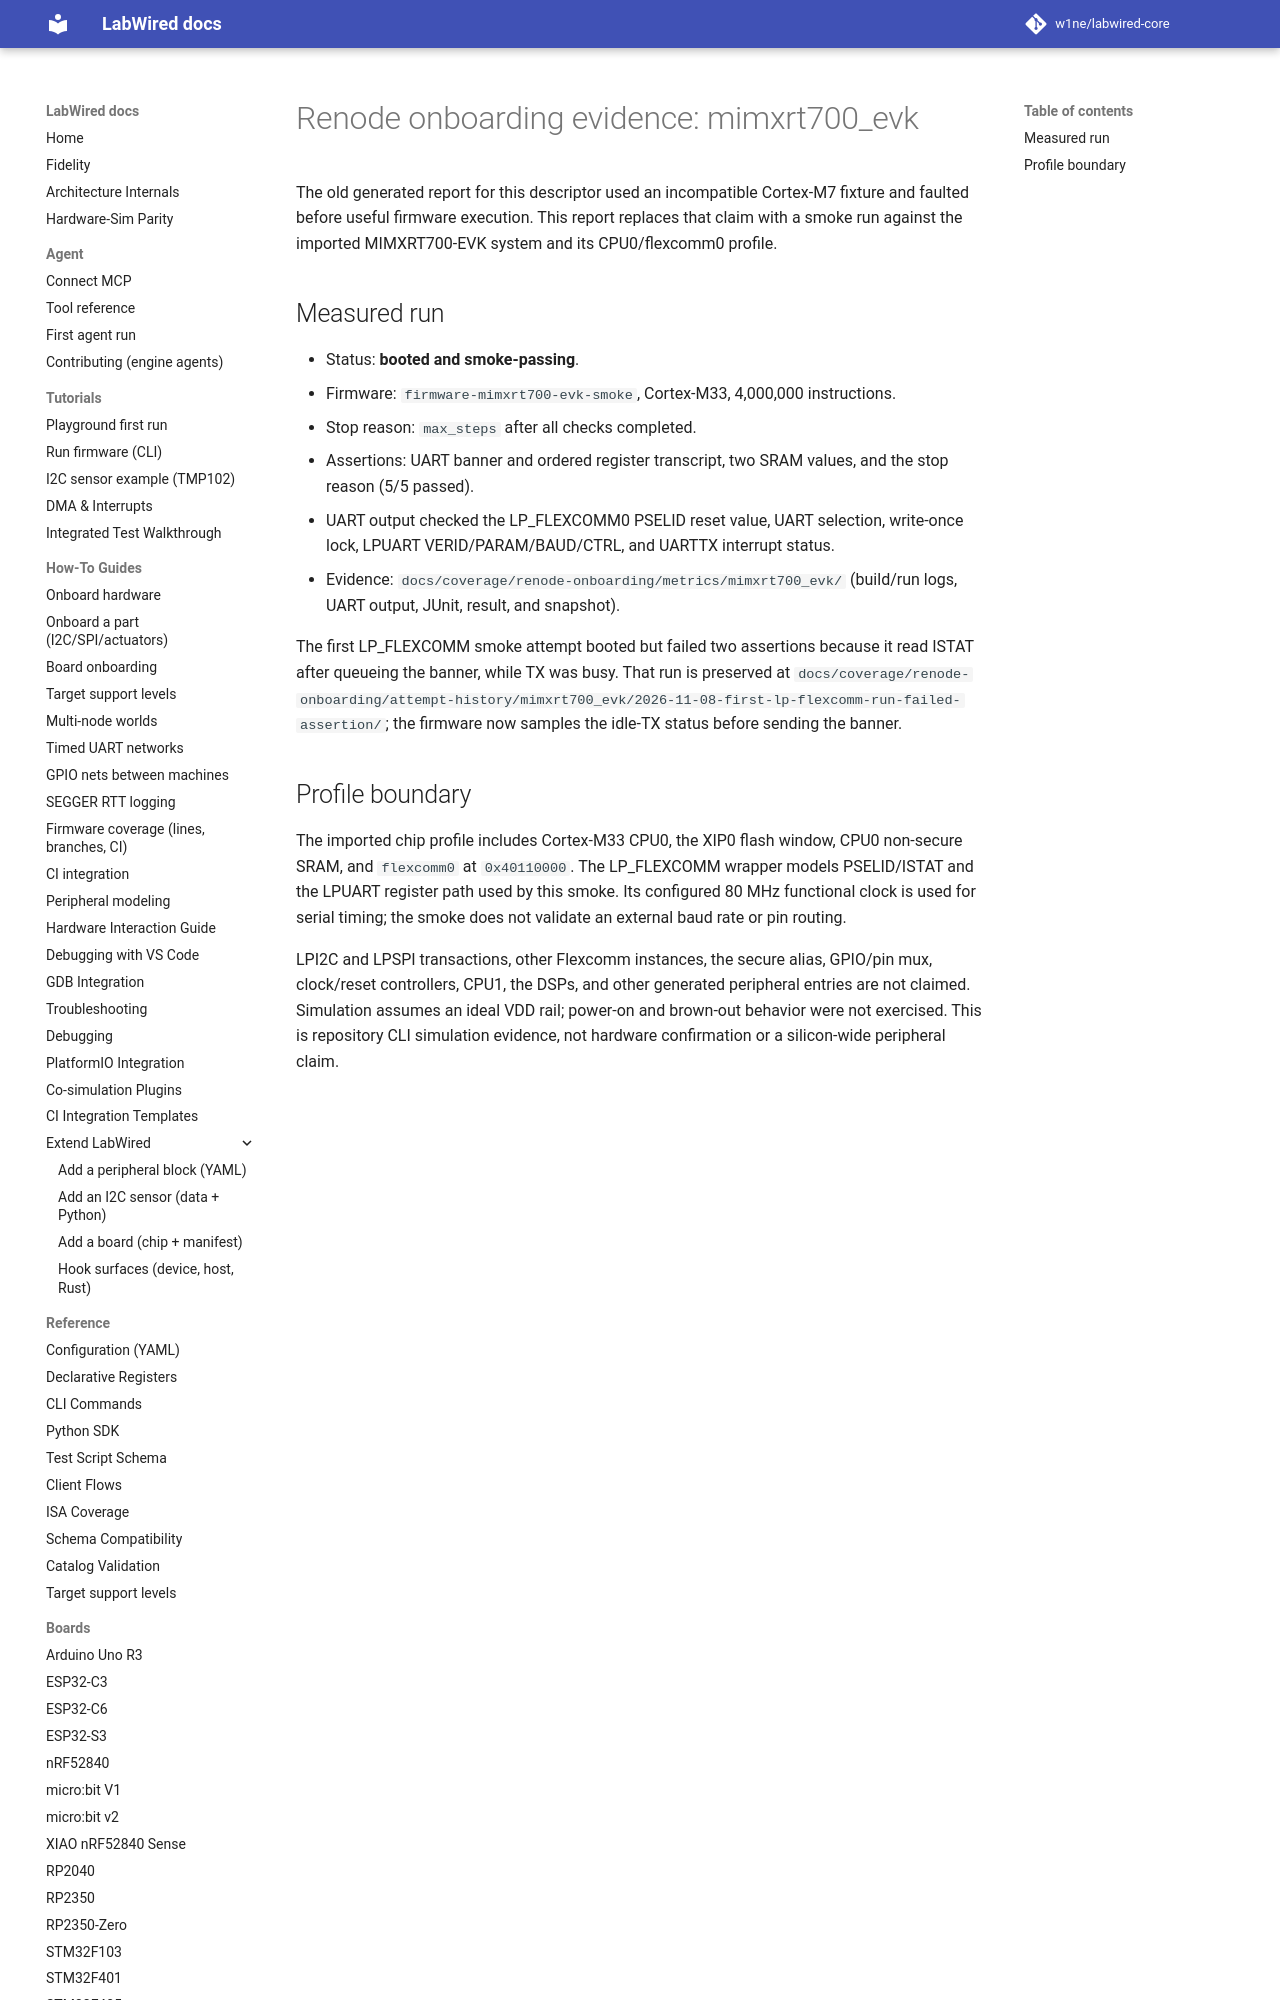

repository: w1ne/labwired-core · page: boards/mimxrt700_evk/index.html · generator: mkdocs

# Renode onboarding evidence: mimxrt700_evk

The old generated report for this descriptor used an incompatible Cortex-M7
fixture and faulted before useful firmware execution. This report replaces that
claim with a smoke run against the imported MIMXRT700-EVK system and its
CPU0/flexcomm0 profile.
